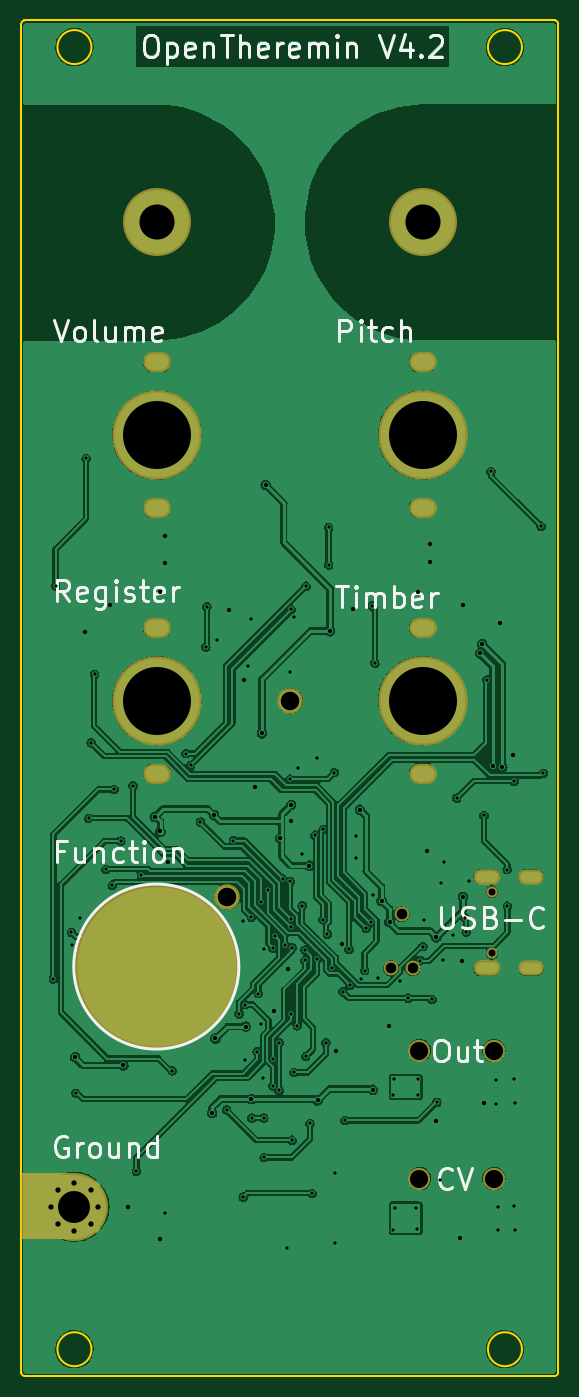
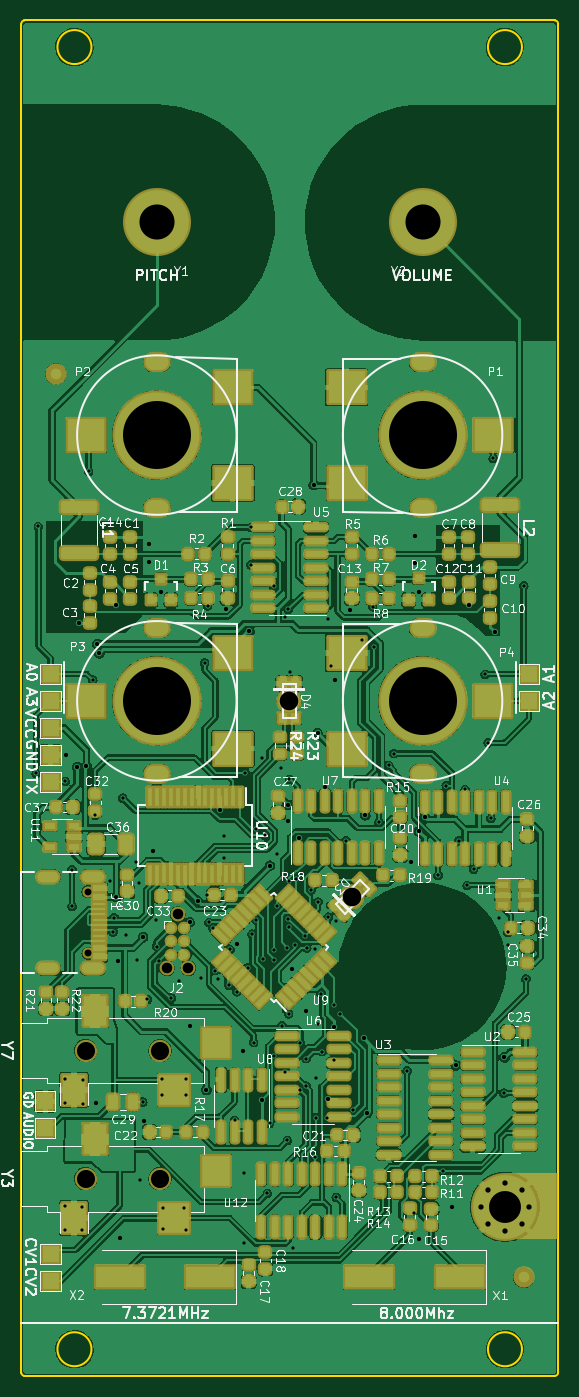
Circuit board: 11 layer files. Board 50.5 x 127.5 mm.
- bottom_copper: OpenThereminV4-B_Cu.gbr (786685 bytes)
- bottom_mask: OpenThereminV4-B_Mask.gbr (17343 bytes)
- paste: OpenThereminV4-B_Paste.gbr (13867 bytes)
- bottom_silk: OpenThereminV4-B_Silkscreen.gbr (98746 bytes)
- outline: OpenThereminV4-Edge_Cuts.gbr (1419 bytes)
- top_copper: OpenThereminV4-F_Cu.gbr (323443 bytes)
- top_mask: OpenThereminV4-F_Mask.gbr (2501 bytes)
- paste: OpenThereminV4-F_Paste.gbr (487 bytes)
- top_silk: OpenThereminV4-F_Silkscreen.gbr (17760 bytes)
- drill: OpenThereminV4-NPTH_drill.drl (638 bytes)
- drill: OpenThereminV4-PTH_drill.drl (4632 bytes)

=== bottom_copper: OpenThereminV4-B_Cu.gbr (786685 bytes, source omitted) ===
=== bottom_mask: OpenThereminV4-B_Mask.gbr (17343 bytes, source omitted) ===
=== paste: OpenThereminV4-B_Paste.gbr (13867 bytes, source omitted) ===
=== bottom_silk: OpenThereminV4-B_Silkscreen.gbr (98746 bytes, source omitted) ===
=== outline: OpenThereminV4-Edge_Cuts.gbr ===
%TF.GenerationSoftware,KiCad,Pcbnew,6.0.9+dfsg-1~bpo11+1*%
%TF.CreationDate,2022-11-22T06:03:41+00:00*%
%TF.ProjectId,OpenThereminV4,4f70656e-5468-4657-9265-6d696e56342e,rev?*%
%TF.SameCoordinates,Original*%
%TF.FileFunction,Profile,NP*%
%FSLAX46Y46*%
G04 Gerber Fmt 4.6, Leading zero omitted, Abs format (unit mm)*
G04 Created by KiCad (PCBNEW 6.0.9+dfsg-1~bpo11+1) date 2022-11-22 06:03:41*
%MOMM*%
%LPD*%
G01*
G04 APERTURE LIST*
%TA.AperFunction,Profile*%
%ADD10C,0.200000*%
%TD*%
G04 APERTURE END LIST*
D10*
X74750000Y-37050000D02*
X74750000Y-145250000D01*
X121850000Y-161750000D02*
G75*
G03*
X121850000Y-161750000I-1600000J0D01*
G01*
X81350000Y-39250000D02*
G75*
G03*
X81350000Y-39250000I-1600000J0D01*
G01*
X75050000Y-36750000D02*
G75*
G03*
X74750000Y-37050000I0J-300000D01*
G01*
X74750000Y-163950000D02*
G75*
G03*
X75050000Y-164250000I300000J0D01*
G01*
X124950000Y-164250000D02*
G75*
G03*
X125250000Y-163950000I0J300000D01*
G01*
X75050000Y-164250000D02*
X124950000Y-164250000D01*
X121850000Y-39250000D02*
G75*
G03*
X121850000Y-39250000I-1600000J0D01*
G01*
X125250000Y-37050000D02*
G75*
G03*
X124950000Y-36750000I-300000J0D01*
G01*
X74750000Y-151250000D02*
X74750000Y-163950000D01*
X74750000Y-145250000D02*
X74750000Y-151250000D01*
X124950000Y-36750000D02*
X75050000Y-36750000D01*
X81350000Y-161750000D02*
G75*
G03*
X81350000Y-161750000I-1600000J0D01*
G01*
X125250000Y-163950000D02*
X125250000Y-37050000D01*
M02*

=== top_copper: OpenThereminV4-F_Cu.gbr (323443 bytes, source omitted) ===
=== top_mask: OpenThereminV4-F_Mask.gbr ===
%TF.GenerationSoftware,KiCad,Pcbnew,6.0.9+dfsg-1~bpo11+1*%
%TF.CreationDate,2022-11-22T06:03:41+00:00*%
%TF.ProjectId,OpenThereminV4,4f70656e-5468-4657-9265-6d696e56342e,rev?*%
%TF.SameCoordinates,Original*%
%TF.FileFunction,Soldermask,Top*%
%TF.FilePolarity,Negative*%
%FSLAX46Y46*%
G04 Gerber Fmt 4.6, Leading zero omitted, Abs format (unit mm)*
G04 Created by KiCad (PCBNEW 6.0.9+dfsg-1~bpo11+1) date 2022-11-22 06:03:41*
%MOMM*%
%LPD*%
G01*
G04 APERTURE LIST*
%ADD10C,6.400000*%
%ADD11C,15.400000*%
%ADD12C,1.200000*%
%ADD13O,2.600000X1.900000*%
%ADD14C,8.400000*%
%ADD15C,1.050000*%
%ADD16O,2.400000X1.400000*%
%ADD17O,2.500000X1.450000*%
%ADD18C,2.400000*%
%ADD19C,1.390600*%
%ADD20C,2.100000*%
G04 APERTURE END LIST*
D10*
%TO.C,Y1*%
X112500000Y-55750000D03*
%TD*%
%TO.C,Y2*%
X87500000Y-55750000D03*
%TD*%
D11*
%TO.C,P10*%
X87500000Y-125750000D03*
%TD*%
D12*
%TO.C,GND1*%
X77500000Y-148350000D03*
X79750000Y-150600000D03*
X79750000Y-146100000D03*
D10*
X79750000Y-148350000D03*
D12*
X78159010Y-146759010D03*
X81340990Y-149940990D03*
X81340990Y-146759010D03*
X78159010Y-149940990D03*
X82000000Y-148350000D03*
%TD*%
D13*
%TO.C,P4*%
X87500000Y-93900000D03*
D14*
X87500000Y-100750000D03*
D13*
X87500000Y-107600000D03*
%TD*%
%TO.C,P2*%
X112500000Y-82600000D03*
X112500000Y-68900000D03*
D14*
X112500000Y-75750000D03*
%TD*%
D15*
%TO.C,J1*%
X119020000Y-124490000D03*
X119020000Y-118710000D03*
D16*
X122700000Y-117280000D03*
X122700000Y-125920000D03*
D17*
X118520000Y-117280000D03*
X118520000Y-125920000D03*
%TD*%
D13*
%TO.C,P3*%
X112500000Y-107600000D03*
X112500000Y-93900000D03*
D14*
X112500000Y-100750000D03*
%TD*%
D18*
%TO.C,D3*%
X94117678Y-119203033D03*
%TD*%
D19*
%TO.C,J2*%
X109525000Y-125892000D03*
X111557000Y-125892000D03*
X110541000Y-120812000D03*
%TD*%
D20*
%TO.C,Y3*%
X112200000Y-145700000D03*
X119200000Y-145700000D03*
%TD*%
%TO.C,Y7*%
X119200000Y-133650000D03*
X112200000Y-133650000D03*
%TD*%
D13*
%TO.C,P1*%
X87500000Y-68900000D03*
D14*
X87500000Y-75750000D03*
D13*
X87500000Y-82600000D03*
%TD*%
D18*
%TO.C,D4*%
X100050000Y-100750000D03*
%TD*%
G36*
X79809191Y-145168907D02*
G01*
X79845155Y-145218407D01*
X79850000Y-145249000D01*
X79850000Y-151301000D01*
X79831093Y-151359191D01*
X79781593Y-151395155D01*
X79751000Y-151400000D01*
X74849000Y-151400000D01*
X74790809Y-151381093D01*
X74754845Y-151331593D01*
X74750000Y-151301000D01*
X74750000Y-145249000D01*
X74768907Y-145190809D01*
X74818407Y-145154845D01*
X74849000Y-145150000D01*
X79751000Y-145150000D01*
X79809191Y-145168907D01*
G37*
M02*

=== paste: OpenThereminV4-F_Paste.gbr ===
%TF.GenerationSoftware,KiCad,Pcbnew,6.0.9+dfsg-1~bpo11+1*%
%TF.CreationDate,2022-11-22T06:03:41+00:00*%
%TF.ProjectId,OpenThereminV4,4f70656e-5468-4657-9265-6d696e56342e,rev?*%
%TF.SameCoordinates,Original*%
%TF.FileFunction,Paste,Top*%
%TF.FilePolarity,Positive*%
%FSLAX46Y46*%
G04 Gerber Fmt 4.6, Leading zero omitted, Abs format (unit mm)*
G04 Created by KiCad (PCBNEW 6.0.9+dfsg-1~bpo11+1) date 2022-11-22 06:03:41*
%MOMM*%
%LPD*%
G01*
G04 APERTURE LIST*
G04 APERTURE END LIST*
M02*

=== top_silk: OpenThereminV4-F_Silkscreen.gbr (17760 bytes, source omitted) ===
=== drill: OpenThereminV4-NPTH_drill.drl ===
M48
; DRILL file {KiCad 6.0.9+dfsg-1~bpo11+1} date Tue Nov 22 06:03:41 2022
; FORMAT={-:-/ absolute / metric / decimal}
; #@! TF.CreationDate,2022-11-22T06:03:41+00:00
; #@! TF.GenerationSoftware,Kicad,Pcbnew,6.0.9+dfsg-1~bpo11+1
; #@! TF.FileFunction,NonPlated,1,2,NPTH
FMAT,2
METRIC
; #@! TA.AperFunction,NonPlated,NPTH,ComponentDrill
T1C0.650
; #@! TA.AperFunction,NonPlated,NPTH,ComponentDrill
T2C0.991
; #@! TA.AperFunction,NonPlated,NPTH,ComponentDrill
T3C1.700
%
G90
G05
T1
X119.02Y-118.71
X119.02Y-124.49
T2
X109.525Y-125.892
X110.541Y-120.812
X111.557Y-125.892
T3
X112.2Y-133.65
X112.2Y-145.7
X119.2Y-133.65
X119.2Y-145.7
T0
M30

=== drill: OpenThereminV4-PTH_drill.drl ===
M48
; DRILL file {KiCad 6.0.9+dfsg-1~bpo11+1} date Tue Nov 22 06:03:41 2022
; FORMAT={-:-/ absolute / metric / decimal}
; #@! TF.CreationDate,2022-11-22T06:03:41+00:00
; #@! TF.GenerationSoftware,Kicad,Pcbnew,6.0.9+dfsg-1~bpo11+1
; #@! TF.FileFunction,Plated,1,2,PTH
FMAT,2
METRIC
; #@! TA.AperFunction,Plated,PTH,ViaDrill
T1C0.300
; #@! TA.AperFunction,Plated,PTH,ViaDrill
T2C0.400
; #@! TA.AperFunction,Plated,PTH,ComponentDrill
T3C0.500
; #@! TA.AperFunction,Plated,PTH,ComponentDrill
T4C0.600
; #@! TA.AperFunction,Plated,PTH,ComponentDrill
T5C1.750
; #@! TA.AperFunction,Plated,PTH,ComponentDrill
T6C3.000
; #@! TA.AperFunction,Plated,PTH,ComponentDrill
T7C3.300
; #@! TA.AperFunction,Plated,PTH,ComponentDrill
T8C6.400
%
G90
G05
T1
X77.775Y-126.924
X77.978Y-89.942
X79.468Y-122.53
X79.5Y-123.7
X79.87Y-137.655
X80.3Y-121.2
X80.85Y-77.95
X81.077Y-111.811
X81.331Y-104.699
X81.636Y-98.273
X82.7Y-116.6
X83.3Y-118.1
X83.49Y-109.09
X84.1Y-113.94
X85.268Y-108.732
X85.585Y-145.022
X86.05Y-117.149
X88.3Y-148.95
X88.951Y-135.56
X90.221Y-105.715
X90.678Y-106.833
X91.6Y-112.15
X92.1Y-95.682
X92.2Y-91.9
X93.2Y-95.0
X94.063Y-139.237
X94.7Y-113.9
X95.23Y-130.2
X95.6Y-121.5
X95.62Y-147.44
X95.794Y-129.326
X95.8Y-134.5
X96.1Y-97.5
X96.395Y-121.105
X96.4Y-93.1
X96.45Y-140.0
X96.95Y-133.75
X97.051Y-128.301
X97.3Y-131.2
X97.333Y-119.685
X97.5Y-136.25
X97.55Y-140.0
X97.6Y-124.1
X97.6Y-143.7
X97.968Y-118.542
X98.397Y-124.003
X98.434Y-136.988
X98.45Y-134.4
X98.572Y-122.828
X99.0Y-132.9
X99.0Y-137.4
X99.377Y-117.523
X99.533Y-123.7
X99.7Y-152.2
X100.0Y-98.0
X100.028Y-108.128
X100.04Y-117.747
X100.102Y-130.2
X100.102Y-122.058
X100.134Y-121.249
X100.135Y-92.134
X100.214Y-142.086
X100.243Y-123.966
X100.4Y-92.9
X100.4Y-135.7
X100.718Y-131.32
X100.8Y-107.1
X101.179Y-120.021
X101.2Y-115.2
X101.439Y-125.161
X101.447Y-124.204
X101.5Y-134.2
X101.524Y-89.967
X101.893Y-140.499
X102.1Y-147.08
X102.35Y-113.4
X102.549Y-125.077
X102.6Y-106.1
X103.13Y-121.333
X103.15Y-112.85
X103.4Y-132.9
X103.549Y-122.7
X103.659Y-87.959
X103.661Y-84.44
X103.959Y-125.84
X104.2Y-107.5
X104.3Y-145.2
X104.3Y-151.8
X104.98Y-128.12
X105.182Y-140.218
X105.588Y-124.13
X105.693Y-127.52
X106.2Y-113.5
X106.2Y-115.5
X106.7Y-126.9
X107.05Y-126.129
X107.2Y-122.162
X107.605Y-121.592
X107.721Y-91.822
X107.8Y-119.0
X108.001Y-97.2
X108.3Y-126.8
X109.75Y-137.85
X109.75Y-150.5
X109.8Y-136.35
X109.9Y-148.5
X110.4Y-127.1
X111.13Y-128.72
X111.9Y-148.45
X111.95Y-150.45
X112.05Y-136.35
X112.05Y-137.85
X112.3Y-125.2
X112.527Y-123.873
X112.6Y-121.4
X113.38Y-128.83
X113.83Y-138.5
X114.1Y-145.8
X114.2Y-117.9
X114.4Y-125.1
X114.5Y-115.9
X115.4Y-122.8
X115.7Y-109.9
X116.5Y-121.149
X116.601Y-122.5
X116.9Y-117.7
X118.288Y-111.532
X118.527Y-98.8
X118.923Y-79.172
X119.45Y-136.4
X119.45Y-138.65
X119.55Y-148.35
X119.55Y-150.5
X120.472Y-116.628
X120.472Y-120.072
X121.1Y-108.322
X121.1Y-136.35
X121.1Y-148.3
X121.15Y-138.55
X121.15Y-150.5
X123.647Y-84.328
X123.851Y-107.569
T2
X79.807Y-134.29
X80.696Y-94.285
X83.109Y-91.745
X84.348Y-135.052
X84.76Y-148.323
X87.3Y-111.684
X87.808Y-90.475
X87.808Y-151.371
X87.844Y-113.044
X88.252Y-85.268
X88.252Y-87.808
X88.57Y-115.875
X92.7Y-139.5
X92.888Y-111.512
X93.015Y-132.512
X94.285Y-92.253
X95.7Y-98.8
X95.871Y-131.391
X96.4Y-138.2
X96.698Y-108.89
X97.384Y-103.81
X97.739Y-80.442
X98.5Y-129.9
X99.1Y-113.662
X99.8Y-126.0
X100.127Y-110.541
X100.127Y-112.065
X101.856Y-116.256
X102.642Y-138.342
X103.785Y-94.2
X104.4Y-133.65
X104.953Y-123.622
X105.969Y-92.126
X106.6Y-111.0
X107.83Y-137.33
X108.639Y-119.561
X109.37Y-131.36
X109.398Y-121.574
X112.065Y-90.475
X112.9Y-114.9
X113.208Y-85.966
X113.208Y-87.681
X113.73Y-140.24
X113.79Y-123.0
X116.0Y-151.3
X116.184Y-125.2
X116.3Y-91.78
X116.3Y-119.2
X117.908Y-96.292
X118.103Y-95.403
X118.25Y-138.6
X119.126Y-106.909
X119.812Y-93.396
X119.99Y-106.985
X121.031Y-105.817
T3
X77.5Y-148.35
X78.159Y-146.759
X78.159Y-149.941
X79.75Y-146.1
X79.75Y-150.6
X81.341Y-146.759
X81.341Y-149.941
X82.0Y-148.35
T5
X94.118Y-119.203
X100.05Y-100.75
T6
X79.75Y-148.35
T7
X87.5Y-55.75
X112.5Y-55.75
T8
X87.5Y-75.75
X87.5Y-100.75
X112.5Y-75.75
X112.5Y-100.75
T4
G00X87.8Y-68.9
M15
G01X87.2Y-68.9
M16
G05
G00X87.8Y-82.6
M15
G01X87.2Y-82.6
M16
G05
G00X87.8Y-93.9
M15
G01X87.2Y-93.9
M16
G05
G00X87.8Y-107.6
M15
G01X87.2Y-107.6
M16
G05
G00X112.2Y-68.9
M15
G01X112.8Y-68.9
M16
G05
G00X112.2Y-82.6
M15
G01X112.8Y-82.6
M16
G05
G00X112.2Y-93.9
M15
G01X112.8Y-93.9
M16
G05
G00X112.2Y-107.6
M15
G01X112.8Y-107.6
M16
G05
G00X119.07Y-117.28
M15
G01X117.97Y-117.28
M16
G05
G00X119.07Y-125.92
M15
G01X117.97Y-125.92
M16
G05
G00X123.1Y-117.28
M15
G01X122.3Y-117.28
M16
G05
G00X123.1Y-125.92
M15
G01X122.3Y-125.92
M16
G05
T0
M30
